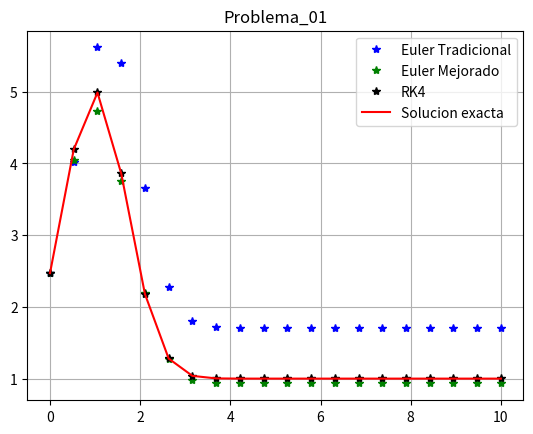

Generate this figure with matplotlib:
import numpy as np
import matplotlib.pyplot as plt

# Valores iniciales
a=0
b=10
y0=2.475
N=20

def f(x,y):
    return (4*np.exp(-x*x+2*x-1)) * (-2*x+2)

# Solución exacta
def y1(x):
    ec=4*np.exp(-(x-1)*(x-1))+1
    return ec

# Función para Euler Tradicional
def Euler(x,f,y0):
    n=len(x)
    y=np.zeros([n])
    y[0]=y0
    for i in range(n-1):
        h=x[i+1]-x[i]
        y[i+1]=y[i]+h*f(x[i],y[i])
    return y

# Función para Euler Mejorado
def Heun(x,f,y0):
    n=len(x)
    y=np.zeros([n])
    y[0]=y0
    for i in range(n-1):
        h=x[i+1]-x[i]
        z=y[i]+h*f(x[i],y[i])
        y[i+1]=y[i]+h*(f(x[i],y[i])+f(x[i+1],z))/2
    return y

# Función para RK4
def RK4(x,f,y0):
    n=len(x)
    y=np.zeros([n])
    y[0]=y0
    for i in range(n-1):
        h = x[i+1]-x[i]
        p = f(x[i],y[i])*h
        q = f(x[i]+h/2,y[i]+p/2)*h
        r = f(x[i]+h/2,y[i]+q/2)*h
        s = f(x[i]+h,y[i]+r)*h

        y[i+1] = y[i] + (p+2*q+2*r+s)/6
    return y


h=(b-a)/(N-1)
xv=np.zeros([N])
xv[0]=a
for i in range(1,N):
    xv[i]=xv[i-1]+h

# Grafica de Euler Tradicional
plt.grid(True)
plt.plot(xv,Euler(xv,f,y0),'*b')

#Grafica de Euler Mejorado
plt.grid(True)
plt.plot(xv,Heun(xv,f,y0),'*g')

#Grafica de RK4
plt.grid(True)
plt.plot(xv,RK4(xv,f,y0),'*k')

#Grafica de solución exacta
plt.plot(xv,y1(xv),'r') #Solución exacta

plt.title(r'Problema_01')

plt.legend(['Euler Tradicional','Euler Mejorado','RK4','Solucion exacta'])

plt.show()